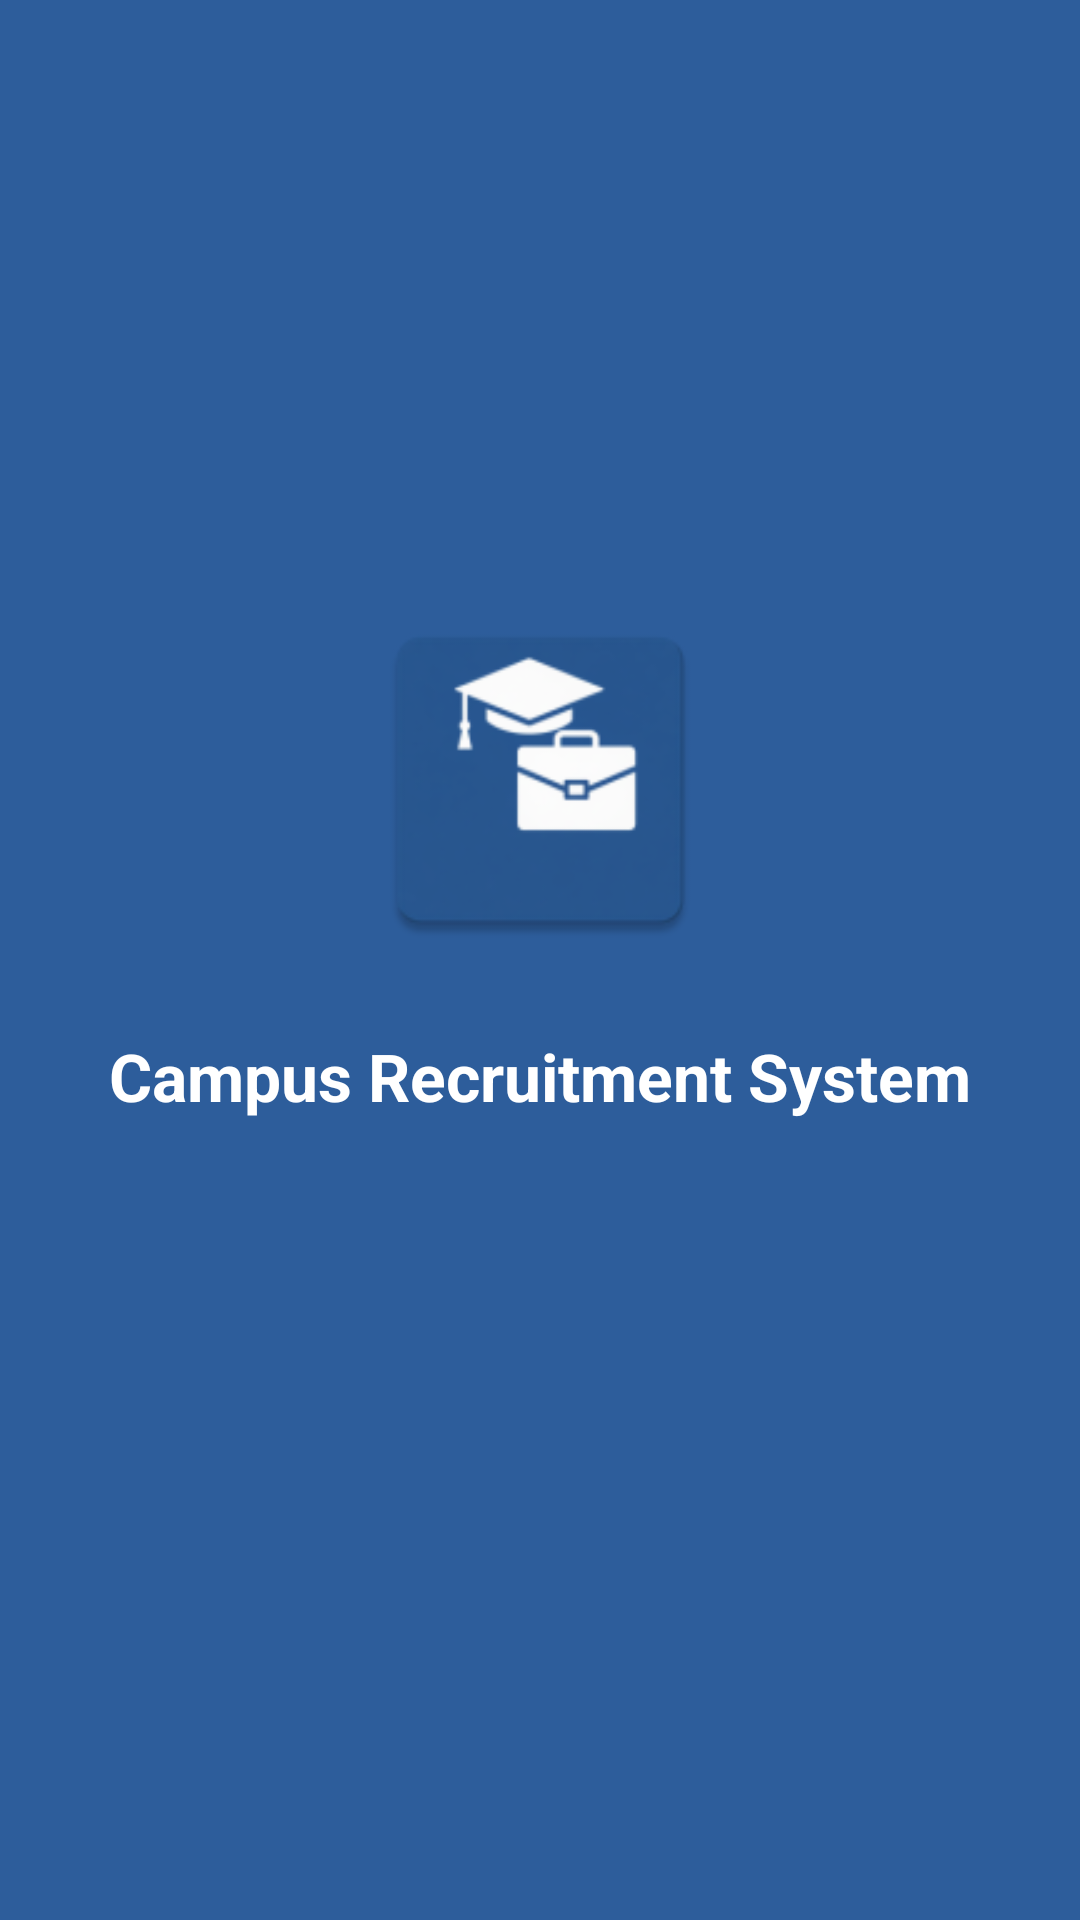

Produce the Android XML layout that renders to this screen, including the resource entries it uses.
<!-- AndroidManifest.xml: activity theme Theme.App.Splash -->
<!-- res/layout/activity_splash.xml -->
<?xml version="1.0" encoding="utf-8"?>
<RelativeLayout xmlns:android="http://schemas.android.com/apk/res/android"
    android:layout_width="match_parent"
    android:layout_height="match_parent"
    android:background="@color/splash_background_blue">

    <ImageView
        android:id="@+id/splash_logo"
        android:layout_width="120dp"
        android:layout_height="120dp"
        android:layout_centerHorizontal="true"
        android:layout_marginTop="200dp"
        android:src="@mipmap/ic_launcher" />

    <TextView
        android:layout_width="wrap_content"
        android:layout_height="wrap_content"
        android:layout_below="@id/splash_logo"
        android:layout_centerHorizontal="true"
        android:layout_marginTop="24dp"
        android:text="Campus Recruitment System"
        android:textColor="@android:color/white"
        android:textSize="22sp"
        android:textStyle="bold" />

</RelativeLayout>
<!-- resources referenced by this layout -->
<resources>
  <color name="splash_background_blue">#2d5d9b</color>
  <!-- mipmap ic_launcher: webp bitmap (mipmap-hdpi, 2846 bytes) -->
  <style name="Theme.App.Splash" parent="Theme.AppCompat.Light.NoActionBar">
          
          <item name="android:windowBackground">@color/splash_background_blue</item>
          
          <item name="android:statusBarColor">@color/splash_background_blue</item>
      </style>
</resources>
